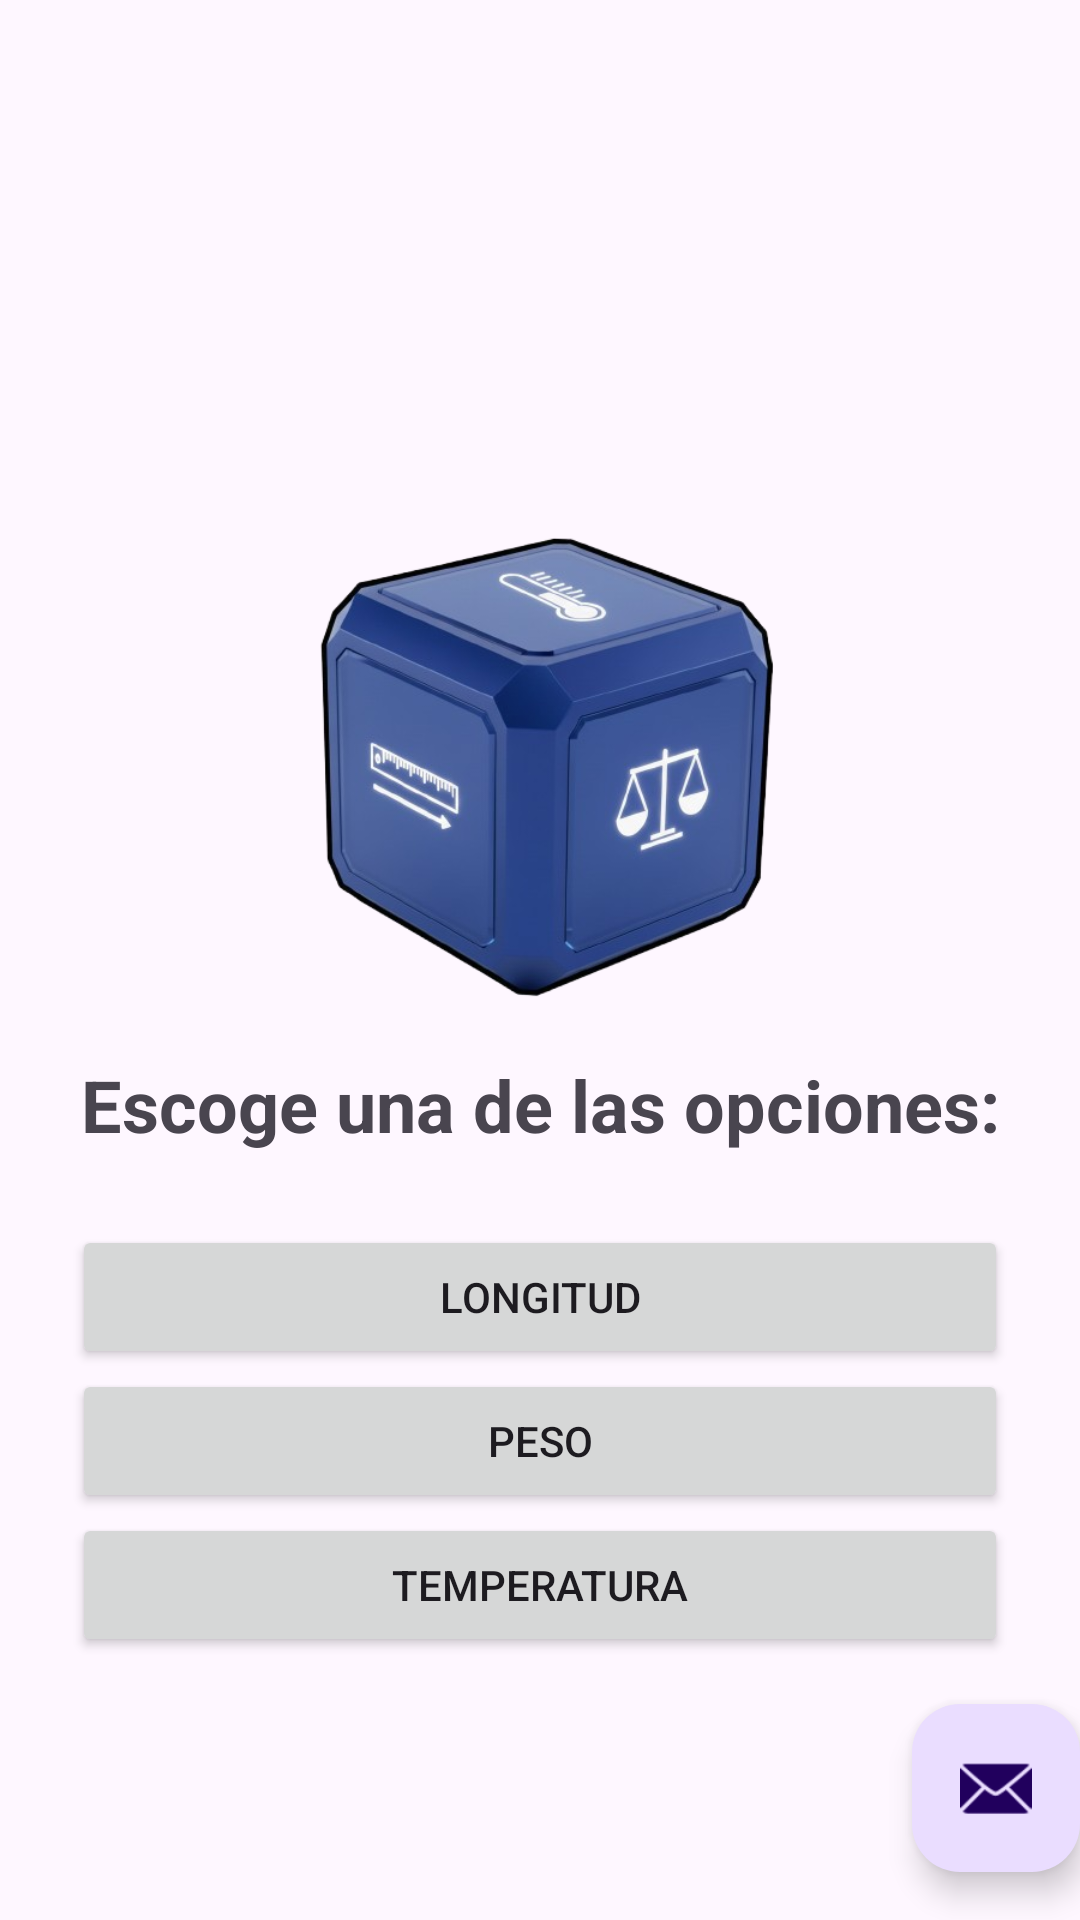

Write the Android layout XML for this screen, with the resource values it uses.
<!-- AndroidManifest.xml: activity theme Theme.ConversorDeUnidades -->
<!-- res/layout/activity_menu.xml -->
<?xml version="1.0" encoding="utf-8"?>
<androidx.coordinatorlayout.widget.CoordinatorLayout
    xmlns:android="http://schemas.android.com/apk/res/android"
    xmlns:app="http://schemas.android.com/apk/res-auto"
    xmlns:tools="http://schemas.android.com/tools"
    android:layout_width="match_parent"
    android:layout_height="match_parent"
    android:fitsSystemWindows="true"
    tools:context=".MenuActivity">

    <com.google.android.material.appbar.AppBarLayout
        android:layout_height="wrap_content"
        android:layout_width="match_parent"
        android:fitsSystemWindows="true"
        >

        <com.google.android.material.appbar.MaterialToolbar
            android:id="@+id/toolbar"
            android:layout_width = "match_parent"
            android:layout_height = "?attr/actionBarSize" />

  </com.google.android.material.appbar.AppBarLayout>

    <androidx.constraintlayout.widget.ConstraintLayout
        android:id="@+id/constraintLayout"
        android:layout_width="match_parent"
        android:layout_height="match_parent"
        android:orientation="vertical"
        app:layout_behavior="@string/appbar_scrolling_view_behavior"
        tools:layout_editor_absoluteY="53dp">

        <ImageView
            android:id="@+id/imageView"
            android:layout_width="200dp"
            android:layout_height="200dp"
            app:layout_constraintBottom_toTopOf="@+id/textView"
            app:layout_constraintEnd_toEndOf="parent"
            app:layout_constraintHorizontal_bias="0.5"
            app:layout_constraintStart_toStartOf="parent"
            app:layout_constraintTop_toTopOf="parent"
            app:layout_constraintVertical_bias="0.5"
            app:layout_constraintVertical_chainStyle="packed"
            app:srcCompat="@drawable/conversor" />

        <TextView
            android:id="@+id/textView"
            android:layout_width="wrap_content"
            android:layout_height="wrap_content"
            android:layout_marginBottom="24dp"
            android:text="Escoge una de las opciones:"
            android:textSize="24sp"
            android:textStyle="bold"
            app:layout_constraintBottom_toTopOf="@+id/botonLongitud"
            app:layout_constraintEnd_toEndOf="parent"
            app:layout_constraintHorizontal_bias="0.5"
            app:layout_constraintStart_toStartOf="parent"
            app:layout_constraintTop_toBottomOf="@+id/imageView"
            app:layout_constraintVertical_bias="0.5" />

        <Button
            android:id="@+id/botonLongitud"
            android:layout_width="0dp"
            android:layout_height="wrap_content"
            android:layout_marginStart="24dp"
            android:layout_marginEnd="24dp"
            android:onClick="alPresionarLongitud"
            android:text="Longitud"
            app:icon="@drawable/square_foot"
            app:layout_constraintBottom_toTopOf="@+id/botonPeso"
            app:layout_constraintEnd_toEndOf="parent"
            app:layout_constraintHorizontal_bias="0.5"
            app:layout_constraintStart_toStartOf="parent"
            app:layout_constraintTop_toBottomOf="@+id/textView"
            app:layout_constraintVertical_bias="0.5" />

        <Button
            android:id="@+id/botonPeso"
            android:layout_width="0dp"
            android:layout_height="wrap_content"
            android:layout_marginStart="24dp"
            android:layout_marginEnd="24dp"
            android:onClick="alPresionarPeso"
            android:text="Peso"
            app:icon="@drawable/balance"
            app:layout_constraintBottom_toTopOf="@+id/botonTemperatura"
            app:layout_constraintEnd_toEndOf="parent"
            app:layout_constraintHorizontal_bias="0.5"
            app:layout_constraintStart_toStartOf="parent"
            app:layout_constraintTop_toBottomOf="@+id/botonLongitud"
            app:layout_constraintVertical_bias="0.5" />

        <Button
            android:id="@+id/botonTemperatura"
            android:layout_width="0dp"
            android:layout_height="wrap_content"
            android:layout_marginStart="24dp"
            android:layout_marginEnd="24dp"
            android:onClick="alPresionarTemperatura"
            android:text="Temperatura"
            app:icon="@drawable/thermometer"
            app:layout_constraintBottom_toBottomOf="parent"
            app:layout_constraintEnd_toEndOf="parent"
            app:layout_constraintHorizontal_bias="0.5"
            app:layout_constraintStart_toStartOf="parent"
            app:layout_constraintTop_toBottomOf="@+id/botonPeso"
            app:layout_constraintVertical_bias="0.5" />

    </androidx.constraintlayout.widget.ConstraintLayout>



  <com.google.android.material.floatingactionbutton.FloatingActionButton
  android:id="@+id/fab"
  android:layout_width="wrap_content"
  android:layout_height="wrap_content"
  android:layout_gravity="bottom|end"
  android:layout_marginEnd="@dimen/fab_margin"
  android:layout_marginBottom="16dp"
  app:srcCompat="@android:drawable/ic_dialog_email" />

</androidx.coordinatorlayout.widget.CoordinatorLayout>
<!-- resources referenced by this layout -->
<resources>
  <!-- drawable balance (drawable) -->
  <vector xmlns:android="http://schemas.android.com/apk/res/android"
      android:width="24dp"
      android:height="24dp"
      android:viewportWidth="960"
      android:viewportHeight="960">
    <path
        android:pathData="M80,840v-80h360v-447q-26,-9 -45,-28t-28,-45L240,240l120,280q0,50 -41,85t-99,35q-58,0 -99,-35t-41,-85l120,-280h-80v-80h247q12,-35 43,-57.5t70,-22.5q39,0 70,22.5t43,57.5h247v80h-80l120,280q0,50 -41,85t-99,35q-58,0 -99,-35t-41,-85l120,-280L593,240q-9,26 -28,45t-45,28v447h360v80L80,840ZM665,520h150l-75,-174 -75,174ZM145,520h150l-75,-174 -75,174ZM480,240q17,0 28.5,-11.5T520,200q0,-17 -11.5,-28.5T480,160q-17,0 -28.5,11.5T440,200q0,17 11.5,28.5T480,240Z"
        android:fillColor="#e6d0a5"/>
  </vector>
  <!-- drawable conversor: png bitmap (drawable, 169111 bytes) -->
  <!-- drawable square_foot (drawable) -->
  <vector xmlns:android="http://schemas.android.com/apk/res/android"
      android:width="24dp"
      android:height="24dp"
      android:viewportWidth="960"
      android:viewportHeight="960">
    <path
        android:pathData="M208,840q-37,0 -62.5,-25.5T120,752v-548q0,-29 27,-40.5t47,8.5l90,90 -54,54 28,28 54,-54 104,104 -54,54 28,28 54,-54 104,104 -54,54 28,28 54,-54 104,104 -54,54 28,28 54,-54 80,80q20,20 8.5,47T756,840L208,840ZM240,720h332L240,388v332Z"
        android:fillColor="#e6d0a5"/>
  </vector>
  <!-- drawable thermometer (drawable) -->
  <vector xmlns:android="http://schemas.android.com/apk/res/android"
      android:width="24dp"
      android:height="24dp"
      android:viewportWidth="960"
      android:viewportHeight="960">
    <path
        android:pathData="M480,840q-83,0 -141.5,-58.5T280,640q0,-48 21,-89.5t59,-70.5v-240q0,-50 35,-85t85,-35q50,0 85,35t35,85v240q38,29 59,70.5t21,89.5q0,83 -58.5,141.5T480,840ZM480,760q50,0 85,-35t35,-85q0,-29 -12.5,-54T552,544l-32,-24v-280q0,-17 -11.5,-28.5T480,200q-17,0 -28.5,11.5T440,240v280l-32,24q-23,17 -35.5,42T360,640q0,50 35,85t85,35ZM480,640Z"
        android:fillColor="#e6d0a5"/>
  </vector>
  <style name="Theme.ConversorDeUnidades" parent="Base.Theme.ConversorDeUnidades" />
  <style name="Base.Theme.ConversorDeUnidades" parent="Theme.Material3.DayNight.NoActionBar">
          
          
          <item name="colorPrimary">@color/primary</item>
          <item name="windowSplashScreenAnimatedIcon">@android:color/transparent</item>
          <item name="windowSplashScreenBackground">@color/black</item>
          <item name="android:windowSplashScreenBackground">@color/black</item>
          <item name="android:windowSplashScreenAnimatedIcon">@android:color/transparent</item>
          <item name="windowSplashScreenAnimationDuration">100</item>
          <item name="android:windowSplashScreenAnimationDuration">100</item>
      </style>
  <color name="primary">#FF0036eb</color>
  <color name="black">#FF000000</color>
</resources>
